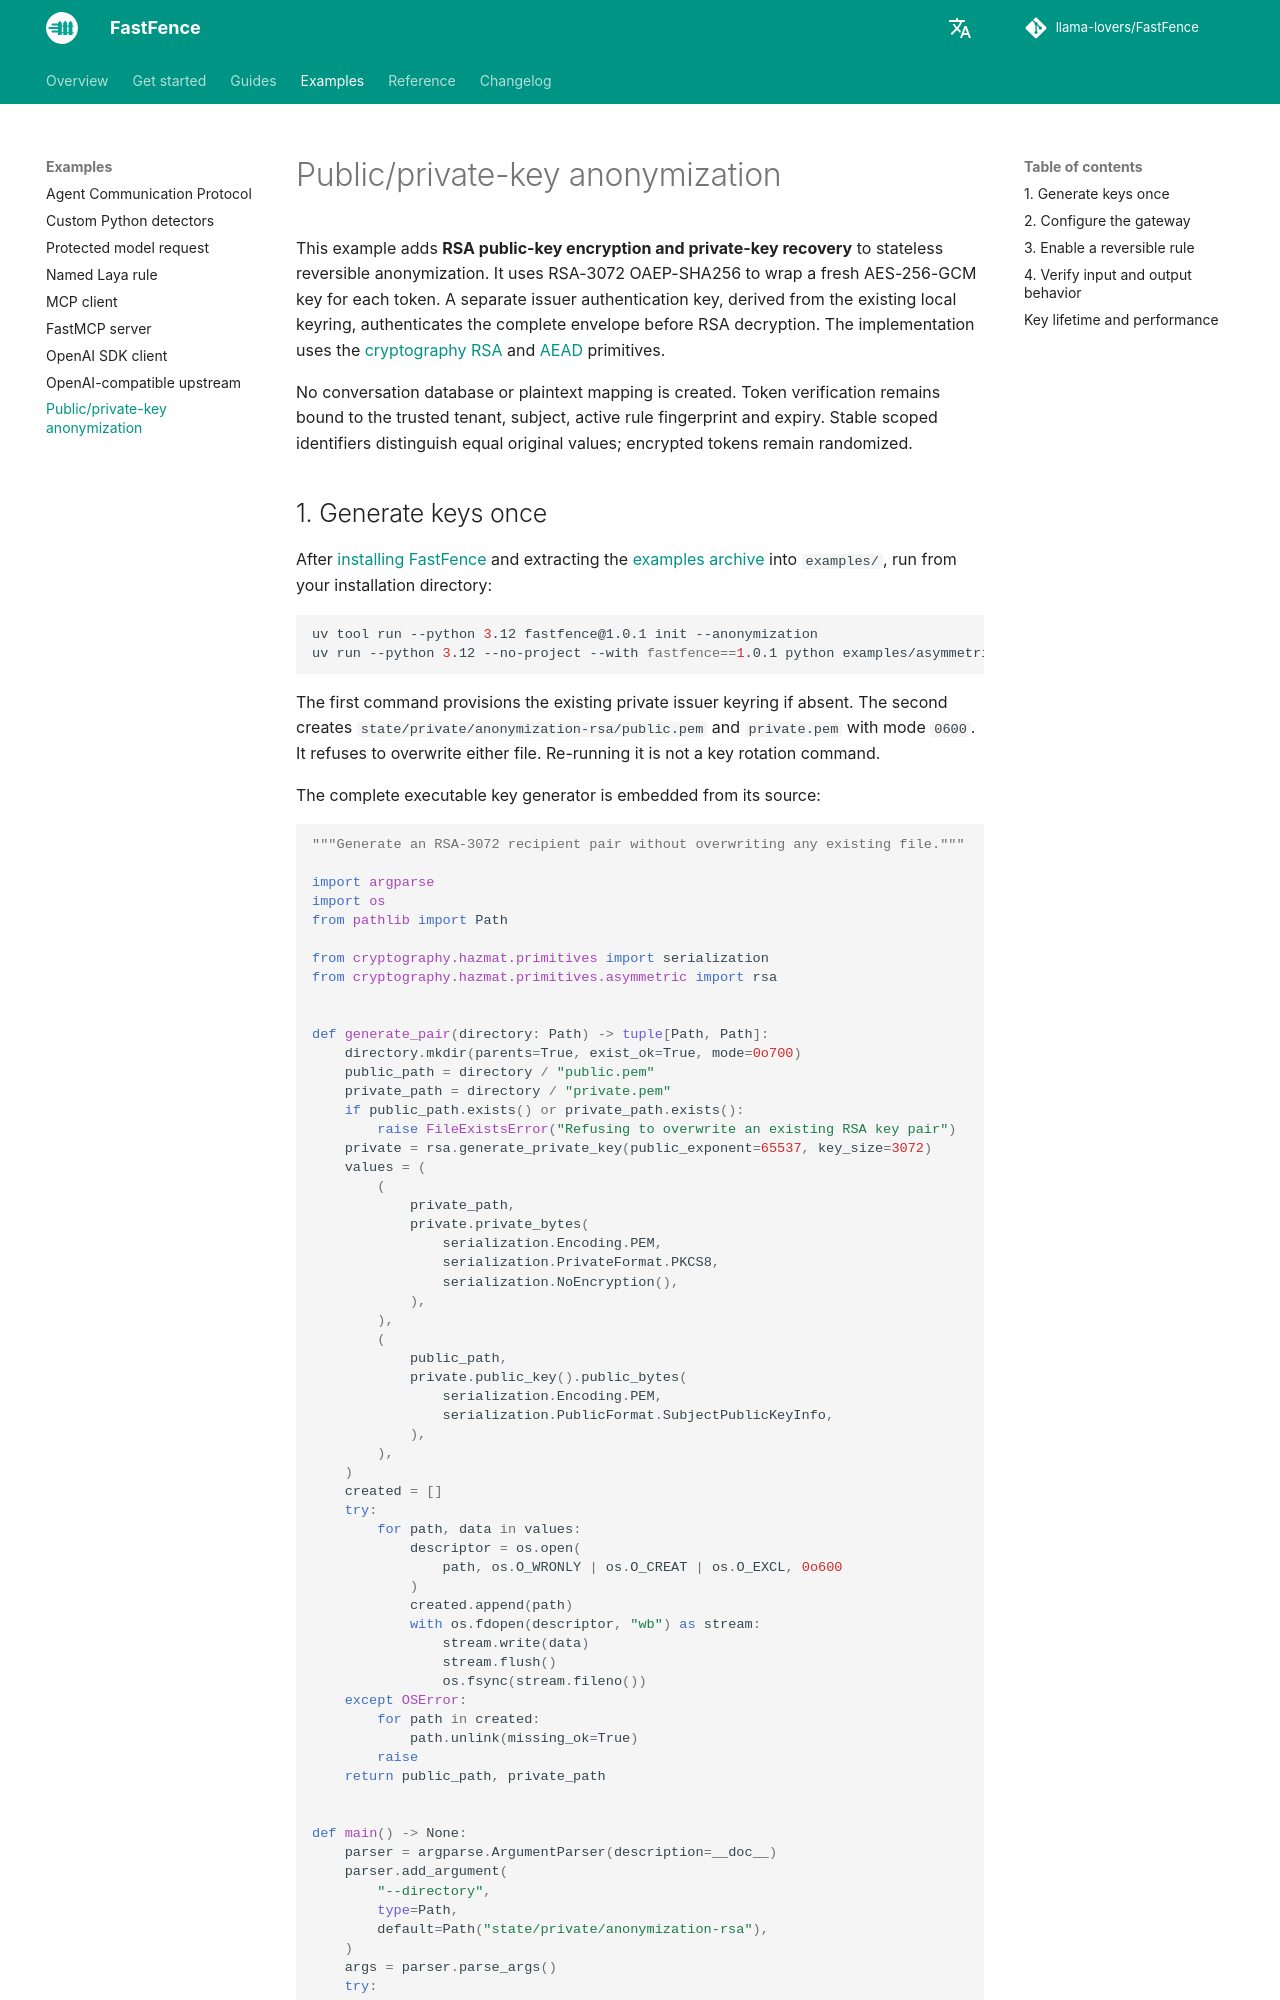

repository: llama-lovers/FastFence · page: 1.0.5/examples/asymmetric-anonymization/index.html · generator: mkdocs

# Public/private-key anonymization

This example adds **RSA public-key encryption and private-key recovery** to stateless reversible anonymization. It uses RSA-3072 OAEP-SHA256 to wrap a fresh AES-256-GCM key for each token. A separate issuer authentication key, derived from the existing local keyring, authenticates the complete envelope before RSA decryption. The implementation uses the [cryptography RSA](https://cryptography.io/en/latest/hazmat/primitives/asymmetric/rsa/) and [AEAD](https://cryptography.io/en/latest/hazmat/primitives/aead/) primitives.

No conversation database or plaintext mapping is created. Token verification remains bound to the trusted tenant, subject, active rule fingerprint and expiry. Stable scoped identifiers distinguish equal original values; encrypted tokens remain randomized.

## 1. Generate keys once

After [installing FastFence](../getting-started.md) and extracting the [examples archive](../downloads/fastfence-examples.zip) into `examples/`, run from your installation directory:

```sh
uv tool run --python 3.12 fastfence@1.0.1 init --anonymization
uv run --python 3.12 --no-project --with fastfence==1.0.1 python examples/asymmetric_keys.py
```

The first command provisions the existing private issuer keyring if absent. The second creates `state/private/anonymization-rsa/public.pem` and `private.pem` with mode `0600`. It refuses to overwrite either file. Re-running it is not a key rotation command.

The complete executable key generator is embedded from its source:

<!-- source: examples/docs/asymmetric_keys.py -->
